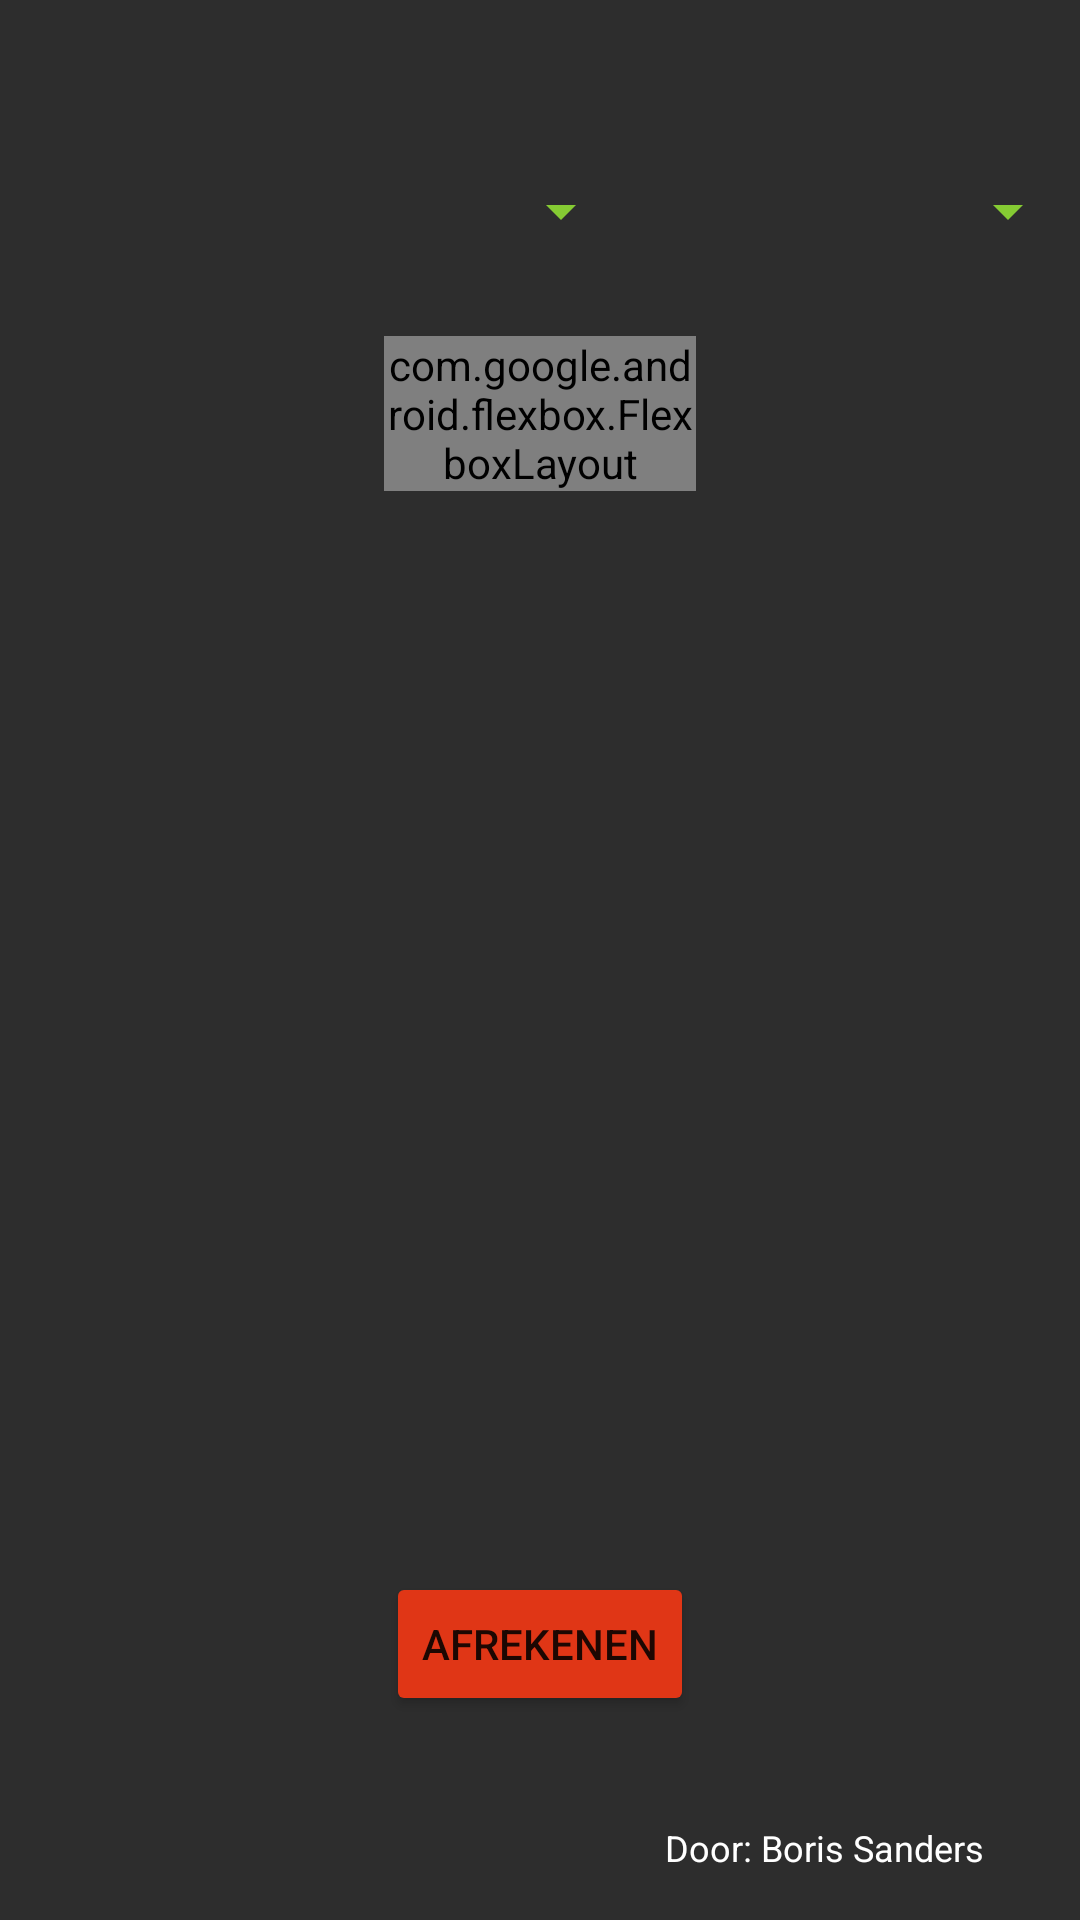

Write the Android layout XML for this screen, with the resource values it uses.
<!-- AndroidManifest.xml: application theme Theme.MyApplication -->
<!-- res/layout/fragment_home_page.xml -->
<?xml version="1.0" encoding="utf-8"?>
<androidx.constraintlayout.widget.ConstraintLayout xmlns:android="http://schemas.android.com/apk/res/android"
    xmlns:app="http://schemas.android.com/apk/res-auto"
    xmlns:tools="http://schemas.android.com/tools"
    android:layout_width="match_parent"
    android:layout_height="match_parent"
    android:background="@color/dark_grey"
    tools:context=".FragmentHomepage">

    <TextView
        android:id="@+id/author_view"
        android:layout_width="wrap_content"
        android:layout_height="wrap_content"
        android:layout_marginEnd="32dp"
        android:layout_marginBottom="16dp"
        android:text="Door: Boris Sanders"
        android:textColor="@color/white"
        android:textSize="12sp"
        app:layout_constraintBottom_toBottomOf="parent"
        app:layout_constraintEnd_toEndOf="parent" />

    <ScrollView
        android:id="@+id/scrollView2"
        android:layout_width="0dp"
        android:layout_height="400dp"
        android:layout_marginStart="128dp"
        android:layout_marginTop="112dp"
        android:layout_marginEnd="128dp"
        app:layout_constraintEnd_toEndOf="parent"
        app:layout_constraintStart_toStartOf="parent"
        app:layout_constraintTop_toTopOf="parent"
        android:fillViewport="true">

        <androidx.constraintlayout.widget.ConstraintLayout
            android:layout_width="match_parent"
            android:layout_height="wrap_content">

            <com.google.android.flexbox.FlexboxLayout
                android:id="@+id/layoutAccountsHome"
                android:layout_width="wrap_content"
                android:layout_height="wrap_content"
                android:layout_gravity="center"
                app:dividerDrawable="@drawable/empty_tall_divider"
                app:flexWrap="wrap"
                app:justifyContent="flex_start"
                app:layout_constraintEnd_toEndOf="parent"
                app:layout_constraintStart_toStartOf="parent"
                app:layout_constraintTop_toTopOf="parent"
                app:showDivider="middle" />

        </androidx.constraintlayout.widget.ConstraintLayout>

    </ScrollView>

    <Button
        android:id="@+id/payButton"
        android:layout_width="wrap_content"
        android:layout_height="wrap_content"
        android:layout_marginBottom="68dp"
        android:backgroundTint="@color/soft_red"
        android:text="Afrekenen"
        app:layout_constraintBottom_toBottomOf="parent"
        app:layout_constraintEnd_toEndOf="parent"
        app:layout_constraintStart_toStartOf="parent" />

    <androidx.appcompat.widget.Toolbar
        android:id="@+id/selectionToolBar"
        android:layout_width="match_parent"
        android:layout_height="?attr/actionBarSize"
        android:background="@color/mid_grey"
        android:gravity="bottom"
        android:visibility="invisible"
        app:layout_constraintBottom_toBottomOf="parent"
        tools:layout_editor_absoluteX="0dp">

        <TextView
            android:id="@+id/textView8"
            android:layout_width="wrap_content"
            android:layout_height="wrap_content"
            android:layout_gravity="center"
            android:text="Selectie modus geactiveerd"
            android:textColor="@color/white"/>

        <Space
            android:layout_width="16dp"
            android:layout_gravity="center"
            android:layout_height="wrap_content" />

        <TextView
            android:id="@+id/selectionCountView"
            android:layout_width="wrap_content"
            android:layout_height="wrap_content"
            android:layout_gravity="center"
            android:background="@color/soft_green"
            android:paddingHorizontal="8dp"
            android:paddingVertical="4dp"
            android:text="0"
            android:textColor="@color/white" />

    </androidx.appcompat.widget.Toolbar>

    <Spinner
        android:id="@+id/spinnerGroupHome"
        android:layout_width="200dp"
        android:layout_height="45dp"
        android:layout_marginStart="160dp"
        android:layout_marginTop="48dp"
        android:backgroundTint="@color/soft_green"
        android:overlapAnchor="false"
        app:layout_constraintStart_toStartOf="parent"
        app:layout_constraintTop_toTopOf="parent" />

    <Spinner
        android:id="@+id/spinnerSortingHome"
        android:layout_width="200dp"
        android:layout_height="45dp"
        android:layout_marginTop="48dp"
        android:layout_marginEnd="149dp"
        android:backgroundTint="@color/soft_green"
        android:overlapAnchor="false"
        app:layout_constraintEnd_toEndOf="parent"
        app:layout_constraintTop_toTopOf="parent" />

</androidx.constraintlayout.widget.ConstraintLayout>
<!-- resources referenced by this layout -->
<resources>
  <color name="dark_grey">#2d2d2d</color>
  <color name="mid_grey">#373737</color>
  <color name="soft_green">#85CB33</color>
  <color name="soft_red">#E03616</color>
  <color name="white">#FFFFFFFF</color>
  <!-- drawable empty_tall_divider (drawable) -->
  <?xml version="1.0" encoding="utf-8"?>
  <shape xmlns:android="http://schemas.android.com/apk/res/android">
      <size
          android:height="15dp"
          android:width="25dp"/>
  </shape>
  <style name="Theme.MyApplication" parent="Theme.MaterialComponents.DayNight.DarkActionBar">
          
          <item name="colorPrimary">@color/purple_500</item>
          <item name="colorPrimaryVariant">@color/purple_700</item>
          <item name="colorOnPrimary">@color/white</item>
          
          <item name="colorSecondary">@color/teal_200</item>
          <item name="colorSecondaryVariant">@color/teal_700</item>
          <item name="colorOnSecondary">@color/black</item>
          
          <item name="android:statusBarColor">@color/dark_green</item>
          
          <item name="android:textColorHint">@color/white</item>
      </style>
  <color name="purple_500">#FF6200EE</color>
  <color name="purple_700">#FF3700B3</color>
  <color name="teal_200">#FF03DAC5</color>
  <color name="teal_700">#FF018786</color>
  <color name="black">#FF000000</color>
  <color name="dark_green">#558421</color>
</resources>
